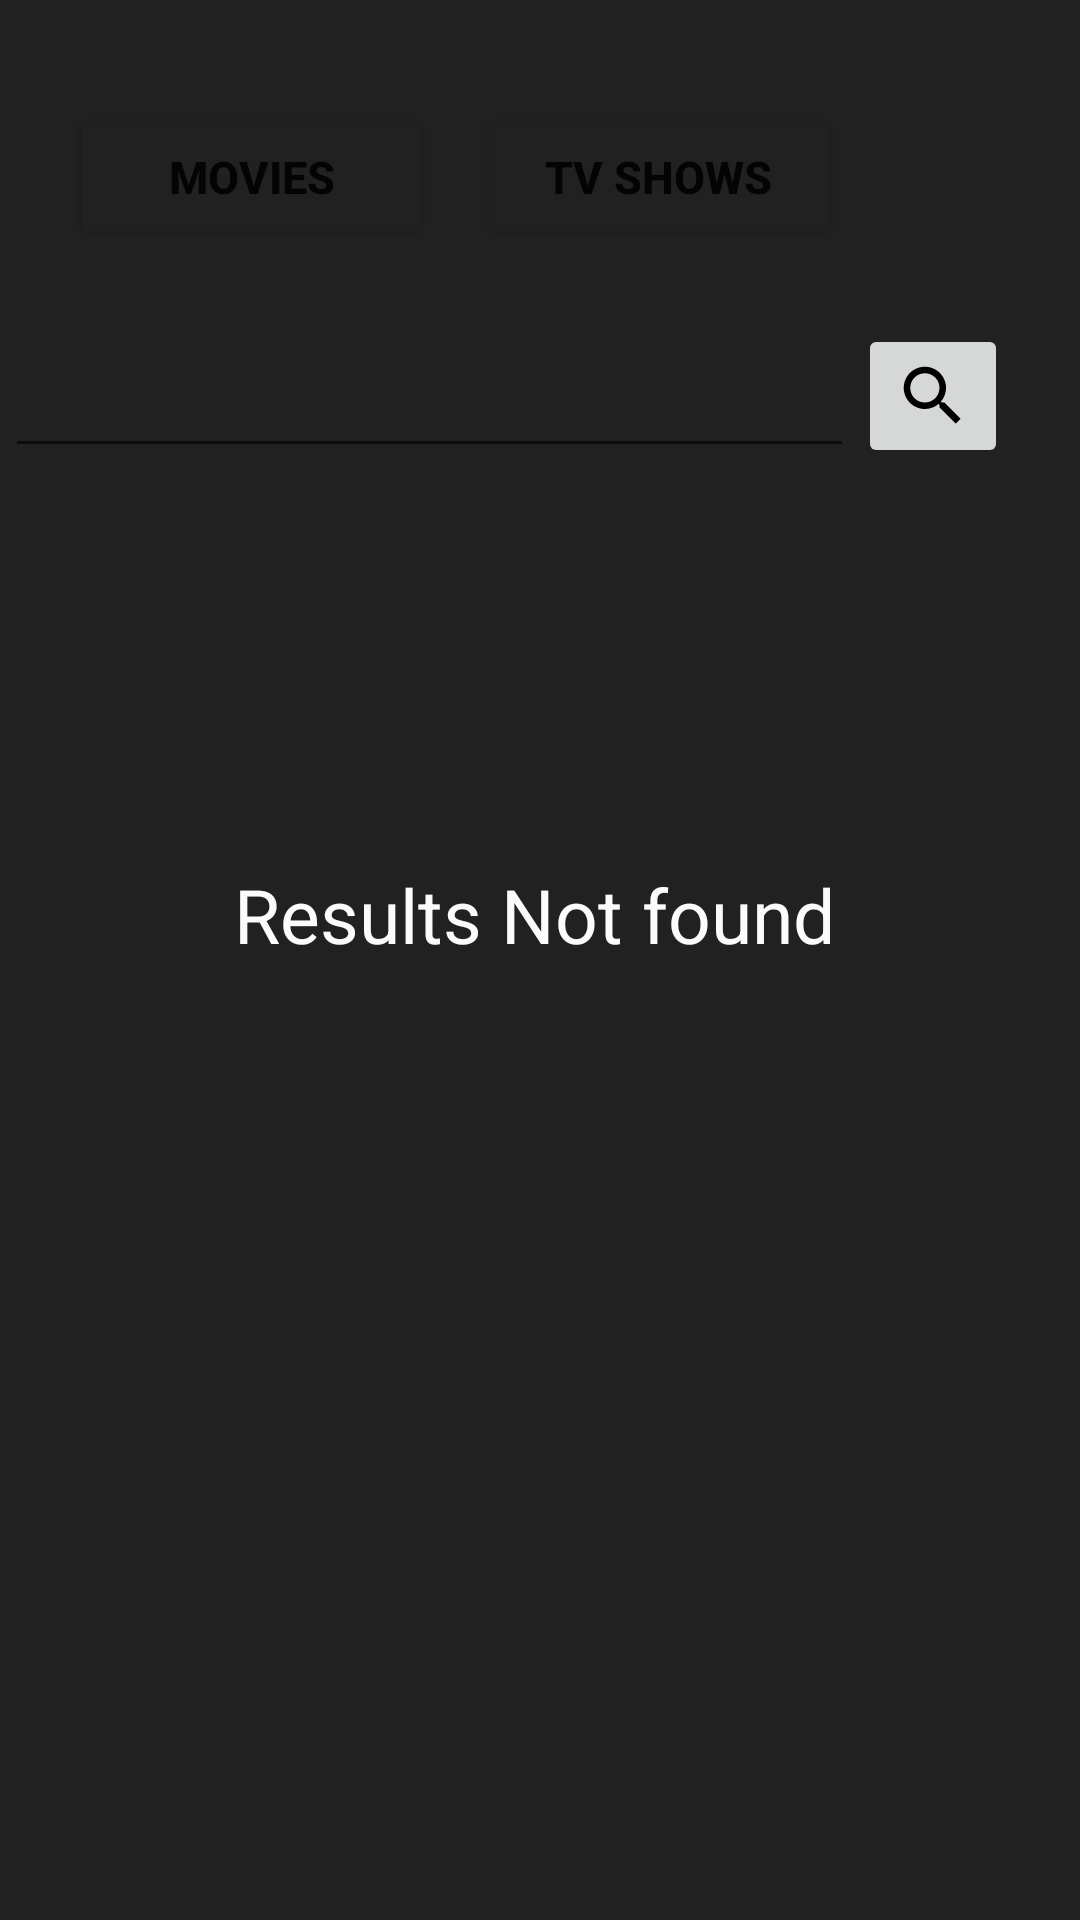

Here is an Android app screen rendered from its layout file. Give the layout XML and the strings, colors and styles it references.
<!-- AndroidManifest.xml: application theme Theme.Streambase -->
<!-- res/layout/fragment_search.xml -->
<?xml version="1.0" encoding="utf-8"?>
<ScrollView xmlns:android="http://schemas.android.com/apk/res/android"
    xmlns:app="http://schemas.android.com/apk/res-auto"
    xmlns:tools="http://schemas.android.com/tools"
    android:layout_width="match_parent"
    android:layout_height="730dp"
    android:background="#202120"
    android:orientation="vertical"
    tools:context=".views.fragments.SearchFragment">
    <androidx.constraintlayout.widget.ConstraintLayout
        android:layout_width="match_parent"
        android:layout_height="match_parent">

        <Button
            android:id="@+id/movieButton"
            android:layout_width="121dp"
            android:layout_height="48dp"
            android:layout_marginTop="35dp"
            android:text="Movies"
            android:textSize="15sp"
            android:textStyle="bold"
            app:backgroundTint="#202120"
            app:iconTint="#fafcfa"
            app:layout_constraintBottom_toBottomOf="@+id/TVButton"
            app:layout_constraintEnd_toStartOf="@+id/TVButton"
            app:layout_constraintHorizontal_bias="0.616"
            app:layout_constraintStart_toStartOf="parent"
            app:layout_constraintTop_toTopOf="parent"
            app:layout_constraintVertical_bias="1.0" />

        <Button
            android:id="@+id/TVButton"
            android:layout_width="121dp"
            android:layout_height="48dp"
            android:layout_marginTop="25dp"
            android:layout_marginEnd="80dp"
            android:text="Tv Shows"
            android:textSize="15sp"
            android:textStyle="bold"
            app:backgroundTint="#202120"
            app:iconTint="#fafcfa"
            app:layout_constraintBottom_toBottomOf="@+id/movieButton"
            app:layout_constraintEnd_toEndOf="parent"
            app:layout_constraintTop_toTopOf="parent"
            app:layout_constraintVertical_bias="1.0" />

        <ImageButton
            android:id="@+id/search_button"
            android:layout_width="50dp"
            android:layout_height="48dp"
            android:layout_marginEnd="24dp"
            android:layout_marginTop="25dp"
            android:contentDescription="TODO"
            android:scaleType="fitCenter"
            android:src="@drawable/search"
            app:layout_constraintEnd_toEndOf="parent"
            app:layout_constraintTop_toBottomOf="@+id/TVButton" />

        <EditText
            android:id="@+id/search_bar"
            android:layout_width="283dp"
            android:layout_height="45dp"
            android:textColor="#fafcfa"
            android:layout_marginTop="25dp"
            app:layout_constraintBottom_toBottomOf="@+id/search_button"
            app:layout_constraintEnd_toStartOf="@+id/search_button"
            app:layout_constraintHorizontal_bias="0.545"
            app:layout_constraintStart_toStartOf="parent"
            app:layout_constraintTop_toBottomOf="@+id/movieButton"
            app:layout_constraintVertical_bias="1.0" />

        <androidx.recyclerview.widget.RecyclerView
            android:id="@+id/search_recyclerview"
            android:layout_width="match_parent"
            android:layout_height="wrap_content"
            android:layout_marginTop="60dp"
            app:layout_constraintBottom_toBottomOf="parent"
            app:layout_constraintEnd_toEndOf="parent"
            app:layout_constraintHorizontal_bias="1.0"
            app:layout_constraintStart_toStartOf="parent"
            app:layout_constraintTop_toBottomOf="@+id/search_bar"
            app:layout_constraintVertical_bias="0.11" />

        <TextView
            android:id="@+id/search_page_message"
            android:layout_width="wrap_content"
            android:layout_height="wrap_content"
            android:text="Results Not found"
            android:textColor="#fafcfa"
            android:textSize="25sp"
            android:layout_marginTop="132dp"
            app:layout_constraintEnd_toEndOf="parent"
            app:layout_constraintHorizontal_bias="0.489"
            app:layout_constraintStart_toStartOf="parent"
            app:layout_constraintTop_toBottomOf="@+id/search_bar"
            app:layout_constraintBottom_toBottomOf="parent"/>

    </androidx.constraintlayout.widget.ConstraintLayout>


</ScrollView>
<!-- resources referenced by this layout -->
<resources>
  <!-- drawable search (drawable) -->
  <vector android:height="20dp" android:tint="#000000"
      android:viewportHeight="24" android:viewportWidth="24"
      android:width="20dp" xmlns:android="http://schemas.android.com/apk/res/android">
      <path android:fillColor="@android:color/white" android:pathData="M15.5,14h-0.79l-0.28,-0.27C15.41,12.59 16,11.11 16,9.5 16,5.91 13.09,3 9.5,3S3,5.91 3,9.5 5.91,16 9.5,16c1.61,0 3.09,-0.59 4.23,-1.57l0.27,0.28v0.79l5,4.99L20.49,19l-4.99,-5zM9.5,14C7.01,14 5,11.99 5,9.5S7.01,5 9.5,5 14,7.01 14,9.5 11.99,14 9.5,14z"/>
  </vector>
  <style name="Theme.Streambase" parent="Theme.MaterialComponents.DayNight.DarkActionBar">
          
          <item name="colorPrimary">@color/purple_500</item>
          <item name="colorPrimaryVariant">@color/purple_700</item>
          <item name="colorOnPrimary">@color/white</item>
          
          <item name="colorSecondary">@color/teal_200</item>
          <item name="colorSecondaryVariant">@color/teal_700</item>
          <item name="colorOnSecondary">@color/black</item>
          
          <item name="android:statusBarColor" tools:targetApi="l" tools:ignore="ObsoleteSdkInt">?attr/colorPrimaryVariant</item>
          
      </style>
  <!-- not gathered from this repository: default colours our renderer supplied (Android Studio template values) -->
  <color name="purple_500">#FF6200EE</color>
  <color name="purple_700">#FF3700B3</color>
  <color name="teal_200">#FF03DAC5</color>
  <color name="teal_700">#FF018786</color>
  <color name="black">#FF000000</color>
  <color name="white">#FFFFFFFF</color>
</resources>
